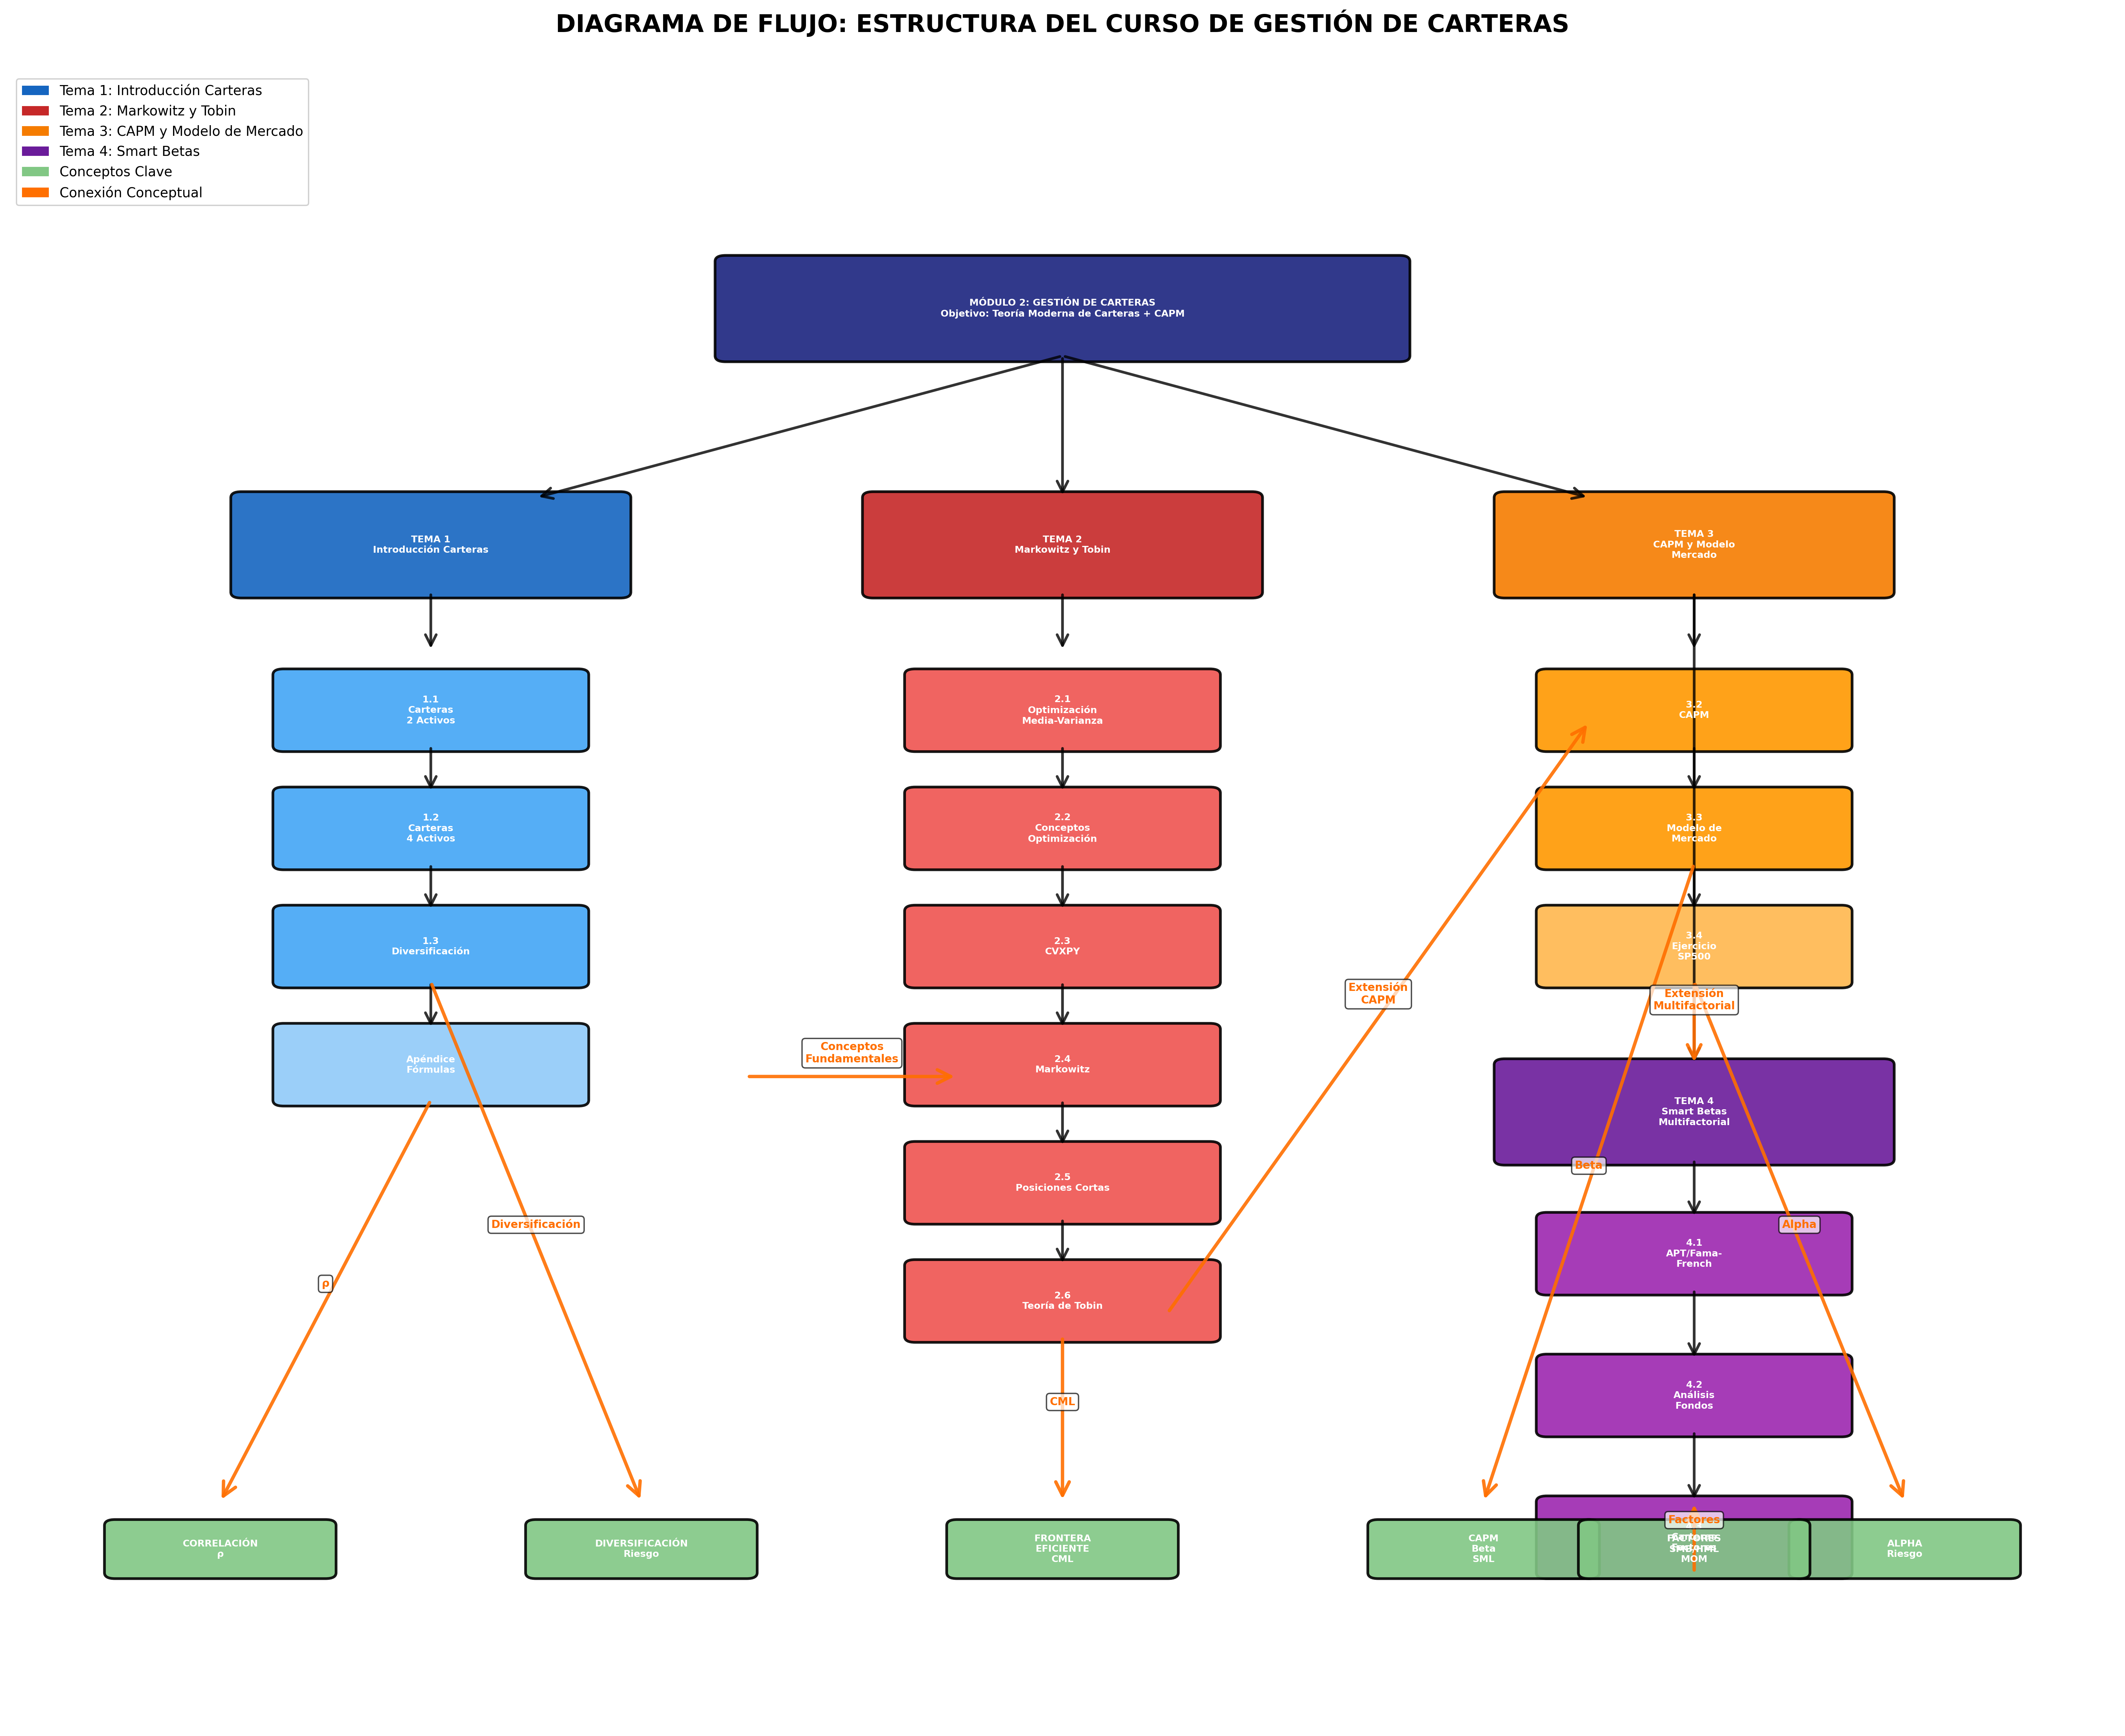

Python code for this plot:
"""
Script para generar el diagrama de flujo de la estructura del curso
de Gestión de Carteras.
"""

import matplotlib.pyplot as plt
import matplotlib.patches as mpatches
from matplotlib.patches import FancyBboxPatch, FancyArrowPatch

# Configuración (ACTUALIZADO con TEMA 4)
fig, ax = plt.subplots(figsize=(22, 18))
ax.set_xlim(0, 10)
ax.set_ylim(0, 14)
ax.axis('off')

# Definir las cajas principales
cajas = [
    # Nivel superior - Título principal
    (5, 12, 'MÓDULO 2: GESTIÓN DE CARTERAS\nObjetivo: Teoría Moderna de Carteras + CAPM', '#1a237e', 3.2, 0.8),
    
    # Tema 1 - Rama izquierda
    (2, 10, 'TEMA 1\nIntroducción Carteras', '#1565c0', 1.8, 0.8),
    (2, 8.6, '1.1\nCarteras\n2 Activos', '#42a5f5', 1.4, 0.6),
    (2, 7.6, '1.2\nCarteras\n4 Activos', '#42a5f5', 1.4, 0.6),
    (2, 6.6, '1.3\nDiversificación', '#42a5f5', 1.4, 0.6),
    (2, 5.6, 'Apéndice\nFórmulas', '#90caf9', 1.4, 0.6),
    
    # Tema 2 - Rama central
    (5, 10, 'TEMA 2\nMarkowitz y Tobin', '#c62828', 1.8, 0.8),
    (5, 8.6, '2.1\nOptimización\nMedia-Varianza', '#ef5350', 1.4, 0.6),
    (5, 7.6, '2.2\nConceptos\nOptimización', '#ef5350', 1.4, 0.6),
    (5, 6.6, '2.3\nCVXPY', '#ef5350', 1.4, 0.6),
    (5, 5.6, '2.4\nMarkowitz', '#ef5350', 1.4, 0.6),
    (5, 4.6, '2.5\nPosiciones Cortas', '#ef5350', 1.4, 0.6),
    (5, 3.6, '2.6\nTeoría de Tobin', '#ef5350', 1.4, 0.6),
    
    # Tema 3 - Rama derecha
    (8, 10, 'TEMA 3\nCAPM y Modelo\nMercado', '#f57c00', 1.8, 0.8),
    (8, 8.6, '3.2\nCAPM', '#ff9800', 1.4, 0.6),
    (8, 7.6, '3.3\nModelo de\nMercado', '#ff9800', 1.4, 0.6),
    (8, 6.6, '3.4\nEjercicio\nSP500', '#ffb74d', 1.4, 0.6),
    
    # Tema 4 - Rama inferior derecha (ACTUALIZADO con 4.2 y 4.3)
    (8, 5.2, 'TEMA 4\nSmart Betas\nMultifactorial', '#6a1b9a', 1.8, 0.8),
    (8, 4.0, '4.1\nAPT/Fama-\nFrench', '#9c27b0', 1.4, 0.6),
    (8, 2.8, '4.2\nAnálisis\nFondos', '#9c27b0', 1.4, 0.6),
    (8, 1.6, '4.3\nCarteras\nFactores', '#9c27b0', 1.4, 0.6),
    
    # Conceptos clave - Parte inferior
    (1, 1.5, 'CORRELACIÓN\nρ', '#81c784', 1, 0.4),
    (3, 1.5, 'DIVERSIFICACIÓN\nRiesgo', '#81c784', 1, 0.4),
    (5, 1.5, 'FRONTERA\nEFICIENTE\nCML', '#81c784', 1, 0.4),
    (7, 1.5, 'CAPM\nBeta\nSML', '#81c784', 1, 0.4),
    (9, 1.5, 'ALPHA\nRiesgo', '#81c784', 1, 0.4),
    (8, 1.5, 'FACTORES\nSMB/HML\nMOM', '#81c784', 1, 0.4),
]

# Dibujar cajas
for x, y, text, color, width, height in cajas:
    box = FancyBboxPatch((x-width/2, y-height/2), width, height,
                        boxstyle="round,pad=0.05",
                        facecolor=color, edgecolor='black', linewidth=2, alpha=0.9)
    ax.add_patch(box)
    ax.text(x, y, text, ha='center', va='center',
           fontsize=7, fontweight='bold', color='white')

# Flechas principales (ACTUALIZADO con TEMA 3)
flechas_principales = [
    # De título a temas
    ((5, 11.6), (2.5, 10.4)),
    ((5, 11.6), (5, 10.4)),
    ((5, 11.6), (7.5, 10.4)),
    
    # Tema 1 - Flujo vertical
    ((2, 9.6), (2, 9.1)),
    ((2, 8.3), (2, 7.9)),
    ((2, 7.3), (2, 6.9)),
    ((2, 6.3), (2, 5.9)),
    
    # Tema 2 - Flujo vertical
    ((5, 9.6), (5, 9.1)),
    ((5, 8.3), (5, 7.9)),
    ((5, 7.3), (5, 6.9)),
    ((5, 6.3), (5, 5.9)),
    ((5, 5.3), (5, 4.9)),
    ((5, 4.3), (5, 3.9)),
    
    # Tema 3 - Flujo vertical
    ((8, 9.6), (8, 9.1)),
    ((8, 8.3), (8, 7.9)),
    ((8, 7.3), (8, 6.9)),
    
    # Tema 4 - Flujo vertical (ACTUALIZADO con 4.2 y 4.3)
    ((8, 9.6), (8, 5.6)),
    ((8, 4.8), (8, 4.3)),
    ((8, 3.7), (8, 3.1)),
    ((8, 2.5), (8, 1.9)),
    
    # Conexiones entre temas
    ((3.5, 5.5), (4.5, 5.5), 'Conceptos\nFundamentales'),
    ((5.5, 3.5), (7.5, 8.5), 'Extensión\nCAPM'),
    ((8, 6.3), (8, 5.6), 'Extensión\nMultifactorial'),
    
    # A conceptos clave
    ((2, 5.3), (1, 1.9), 'ρ'),
    ((2, 6.3), (3, 1.9), 'Diversificación'),
    ((5, 3.3), (5, 1.9), 'CML'),
    ((8, 7.3), (7, 1.9), 'Beta'),
    ((8, 6.3), (9, 1.9), 'Alpha'),
    ((8, 1.3), (8, 1.9), 'Factores'),
]

# Dibujar flechas
for i, flecha in enumerate(flechas_principales):
    if len(flecha) == 2:
        start, end = flecha
        arrow = FancyArrowPatch(start, end,
                              arrowstyle='->', lw=2,
                              color='black', mutation_scale=20, alpha=0.8)
        ax.add_patch(arrow)
    else:
        start, end, label = flecha
        arrow = FancyArrowPatch(start, end,
                              arrowstyle='->', lw=2.5,
                              color='#ff6f00', mutation_scale=25, alpha=0.9)
        ax.add_patch(arrow)
        # Añadir etiqueta en el medio de la flecha
        mid_x = (start[0] + end[0]) / 2
        mid_y = (start[1] + end[1]) / 2
        ax.text(mid_x, mid_y + 0.1, label, ha='center', va='bottom',
               fontsize=8, fontweight='bold', color='#ff6f00',
               bbox=dict(boxstyle='round,pad=0.3', facecolor='white', alpha=0.7))

# Añadir título principal
plt.title('DIAGRAMA DE FLUJO: ESTRUCTURA DEL CURSO DE GESTIÓN DE CARTERAS',
         fontsize=18, fontweight='bold', pad=30)

# Añadir leyenda de colores (ACTUALIZADA)
legend_elements = [
    mpatches.Patch(facecolor='#1565c0', label='Tema 1: Introducción Carteras'),
    mpatches.Patch(facecolor='#c62828', label='Tema 2: Markowitz y Tobin'),
    mpatches.Patch(facecolor='#f57c00', label='Tema 3: CAPM y Modelo de Mercado'),
    mpatches.Patch(facecolor='#6a1b9a', label='Tema 4: Smart Betas'),
    mpatches.Patch(facecolor='#81c784', label='Conceptos Clave'),
    mpatches.Patch(facecolor='#ff6f00', label='Conexión Conceptual')
]
ax.legend(handles=legend_elements, loc='upper left', bbox_to_anchor=(0, 1),
         fontsize=10, framealpha=0.9)

plt.tight_layout()
plt.savefig('diagrama_estructura_curso.png', dpi=300, bbox_inches='tight')
print("Diagrama guardado como 'diagrama_estructura_curso.png'")
plt.show()
